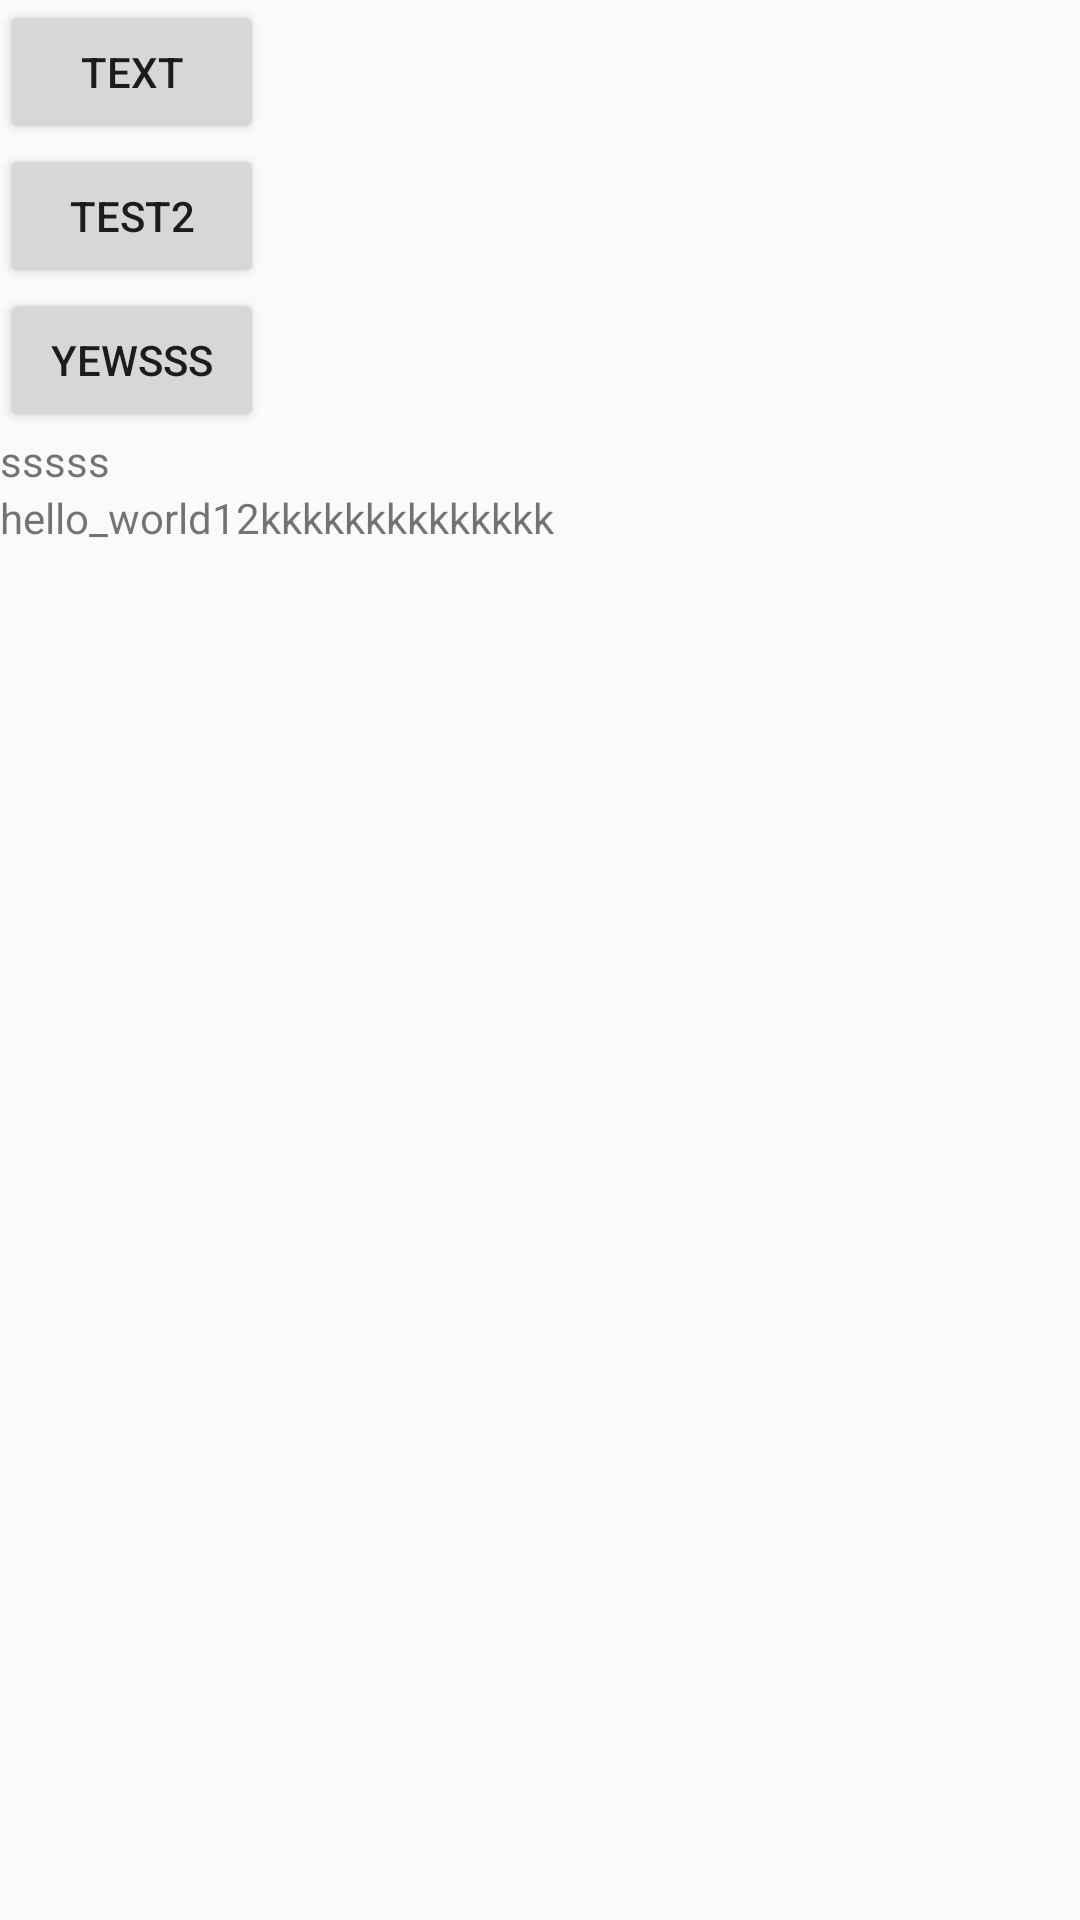

This screen was rendered from an Android layout file. Write that file and the resources it references.
<!-- AndroidManifest.xml: application theme AppTheme -->
<!-- res/layout/activity_butterknife.xml -->
<?xml version="1.0" encoding="utf-8"?>
<LinearLayout xmlns:android="http://schemas.android.com/apk/res/android"
    android:orientation="vertical" android:layout_width="match_parent"
    android:layout_height="match_parent">

    <Button
        android:text="text"
        android:id="@+id/btn_test"
        android:layout_width="wrap_content"
        android:layout_height="wrap_content" />
    <Button
        android:text="test2"
        android:id="@+id/btn_test2"
        android:layout_width="wrap_content"
        android:layout_height="wrap_content" />
    <Button
        android:id="@+id/btn_test3"
        android:text="yewsss"
        android:layout_width="wrap_content"
        android:layout_height="wrap_content" />
    <TextView
        android:id="@+id/tv_test"
        android:text="sssss"
        android:layout_width="wrap_content"
        android:layout_height="wrap_content" />
<TextView
    android:text="hello_world12kkkkkkkkkkkkkk"
    android:layout_width="wrap_content"
    android:layout_height="wrap_content" />
</LinearLayout>
<!-- resources referenced by this layout -->
<resources>
  <style name="AppTheme" parent="Theme.AppCompat.Light.DarkActionBar">
          
      </style>
</resources>
